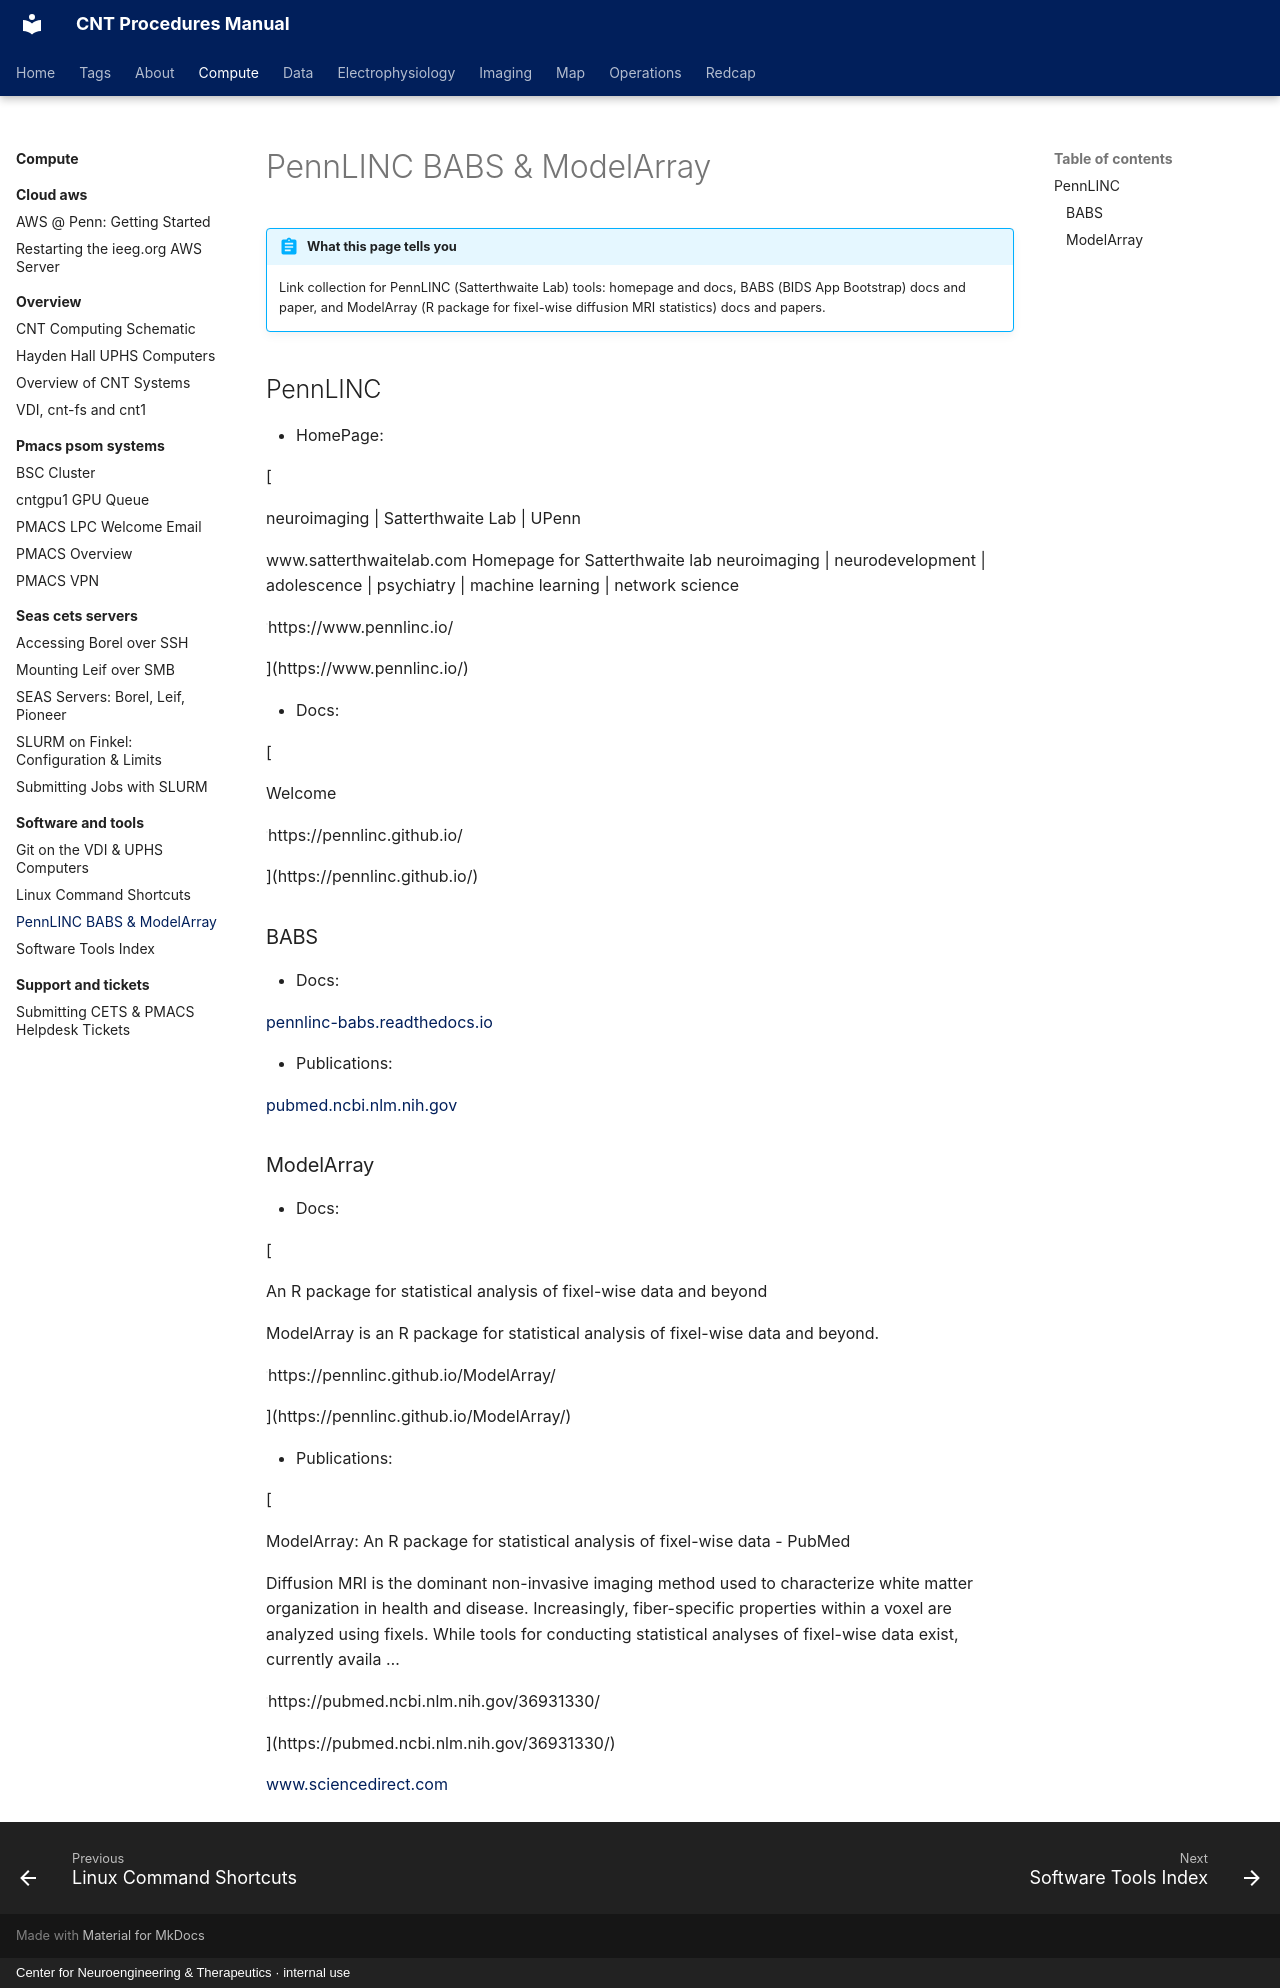

repository: penn-cnt/cnt-procedures · page: compute/software-and-tools/pennlinc-babs-and-modelarray/index.html · generator: mkdocs · copyright: Center for Neuroengineering & Therapeutics · internal use

---
title: "PennLINC BABS & ModelArray"
stage: "Data Analytics"
roles: [analyst, data-rc]
order: 3
---

# PennLINC BABS & ModelArray

!!! abstract "What this page tells you"
    Link collection for PennLINC (Satterthwaite Lab) tools: homepage and docs, BABS (BIDS App Bootstrap) docs and paper, and ModelArray (R package for fixel-wise diffusion MRI statistics) docs and papers.

## PennLINC

*   HomePage:

[

neuroimaging | Satterthwaite Lab | UPenn

www.satterthwaitelab.com Homepage for Satterthwaite lab neuroimaging | neurodevelopment | adolescence | psychiatry | machine learning | network science

![](https://www.google.com/s2/favicons?sz=64&domain_url=https%3A%2F%2Fwww.pennlinc.io%2F)https://www.pennlinc.io/

](https://www.pennlinc.io/)


*   Docs:

[

Welcome

![](https://www.google.com/s2/favicons?sz=64&domain_url=https%3A%2F%2Fpennlinc.github.io%2F)https://pennlinc.github.io/

](https://pennlinc.github.io/)

### BABS


*   Docs:

[pennlinc-babs.readthedocs.io](https://pennlinc-babs.readthedocs.io/en/stable/index.html)


*   Publications:

[pubmed.ncbi.nlm.nih.gov](https://pubmed.ncbi.nlm.nih.gov/37645999/)

### ModelArray


*   Docs:

[

An R package for statistical analysis of fixel-wise data and beyond

ModelArray is an R package for statistical analysis of fixel-wise data and beyond.

![](https://www.google.com/s2/favicons?sz=64&domain_url=https%3A%2F%2Fpennlinc.github.io%2FModelArray%2F)https://pennlinc.github.io/ModelArray/

](https://pennlinc.github.io/ModelArray/)


*   Publications:

[

ModelArray: An R package for statistical analysis of fixel-wise data - PubMed

Diffusion MRI is the dominant non-invasive imaging method used to characterize white matter organization in health and disease. Increasingly, fiber-specific properties within a voxel are analyzed using fixels. While tools for conducting statistical analyses of fixel-wise data exist, currently availa …

![](https://www.google.com/s2/favicons?domain_url=https%3A%2F%2Fpubmed.ncbi.nlm.nih.gov%2F36931330%2F)https://pubmed.ncbi.nlm.nih.gov/36931330/

](https://pubmed.ncbi.nlm.nih.gov/36931330/)

[www.sciencedirect.com](https://www.sciencedirect.com/science/article/pii/S1053811923001830)
